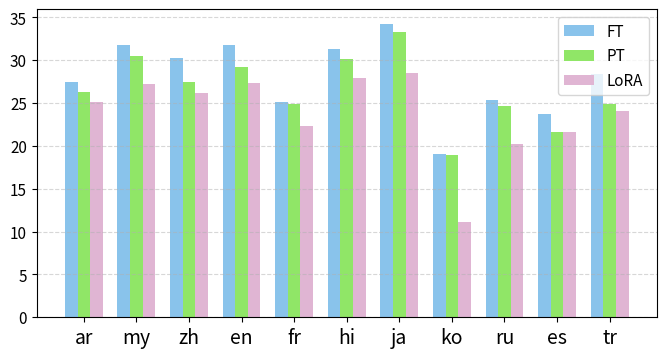

Here is the Python script that generated this plot: (Note: this script raises an exception after producing the figure.)
#!/usr/bin/env python
# -*- coding: utf-8 -*-

import numpy as np
import matplotlib.pyplot as plt
# 中文字体
# plt.rcParams['font.sans-serif'] = ['SimHei']
# plt.rcParams['font.sans-serif'] = ['Heiti TC']

# Colors
COLORS = ['#89c3eb', '#90e667', '#e0b5d3']


# 数据
languages = ['ar', 'my', 'zh', 'en', 'fr', 'hi', 'ja', 'ko', 'ru', 'es', 'tr']
# mbart, ROUGE-1
# mbart_finetune = [33.98, 43.25, 37.16, 40.14, 33.29, 38.90, 46.01, 20.51, 32.74, 32.57, 32.19]
# mbart_prefix = [31.95, 41.27, 33.67, 37.23, 30.98, 37.40, 44.66, 20.14, 31.16, 30.23, 28.11]
# mbart_lora = [30.31, 37.08, 32.04, 35.17, 27.99, 35.01, 39.53, 12.20, 25.66, 29.58, 27.55]
# mbart, ROUGE-L
mbart_finetune = [27.51, 31.74, 30.28, 31.73, 25.16, 31.32, 34.24, 19.07, 25.36, 23.72, 28.38]
mbart_prefix = [26.30, 30.46, 27.48, 29.27, 24.95, 30.19, 33.25, 18.90, 24.66, 21.59, 24.93]
mbart_lora = [25.17, 27.23, 26.14, 27.35, 22.35, 27.97, 28.52, 11.17, 20.19, 21.60, 24.11]

# 设置柱子的位置
total_width, n = 0.72, 3
width = total_width / n
x = np.arange(len(languages))
x = x - (total_width - width) / 2

# 绘制多系列柱状图
plt.figure(figsize=(8, 4))
plt.bar(x, mbart_finetune, width, label='FT', color=COLORS[0])
plt.bar(x+width, mbart_prefix, width, label='PT', color=COLORS[1])
plt.bar(x+width*2, mbart_lora, width, label='LoRA', color=COLORS[2])
plt.grid(axis='y', linestyle='--', alpha=0.5)

# 添加标题和标签
# plt.title('ROUGE-L scores of mBART$_\mathdefault{LARGE}$', fontsize=18)
# plt.xlabel('')
# plt.ylabel('')
plt.tick_params(labelsize=11)
plt.xticks(x+width, languages, fontsize=14)
plt.legend(fontsize=11)  # 显示图例

plt.savefig("fig/mbart-result.png")
plt.show()

# mt5, ROUGE-L
mt5_finetune = [29.16, 33.15, 33.41, 29.88, 28.20, 32.01, 37.36, 22.36, 26.17, 24.07, 29.26]
mt5_prefix = [25.58, 30.59, 28.21, 28.02, 24.91, 29.27, 32.67, 16.47, 22.55, 21.85, 21.73]
mt5_lora = [23.12, 29.13, 26.33, 25.90, 22.68, 27.60, 29.58, 12.50, 20.41, 20.89, 22.42]

plt.figure(figsize=(8, 4))
plt.bar(x, mt5_finetune, width, label='FT', color=COLORS[0])
plt.bar(x+width, mt5_prefix, width, label='PT', color=COLORS[1])
plt.bar(x+width*2, mt5_lora, width, label='LoRA', color=COLORS[2])
plt.grid(axis='y', linestyle='--', alpha=0.5)
plt.tick_params(labelsize=11)
plt.xticks(x+width, languages, fontsize=14)
plt.legend(fontsize=11)
plt.savefig("fig/mt5-result.png")
plt.show()

# mbart, optimal length
mbart_prefix_optlen = [26.56, 30.46, 27.98, 29.27, 25.15, 30.53, 33.25, 18.90, 24.66, 23.19, 25.79]

total_width, n = 0.72, 2
width = total_width / n
x = np.arange(len(languages))
x = x - (total_width - width) / 2

plt.figure(figsize=(8, 4))
plt.bar(x, mbart_finetune, width, label='FT', color=COLORS[0])
plt.bar(x+width, mbart_prefix_optlen, width, label='PT', color=COLORS[1])
plt.grid(axis='y', linestyle='--', alpha=0.5)
plt.tick_params(labelsize=11)
plt.xticks(x+width/2, languages, fontsize=14)
plt.legend(fontsize=11)
plt.savefig("fig/mbart-opt-len.png")
plt.show()

# mbart, optimal length, few-shot
mbart_finetune_fewshot = [23.01, 28.83, 23.19, 23.06, 23.71, 24.25, 34.33, 16.47, 19.84, 20.74, 21.48]
mbart_prefix_optlen_fewshot = [22.67, 30.72, 23.29, 23.95, 23.88, 26.38, 32.52, 18.54, 21.51, 21.38, 21.67]

plt.figure(figsize=(8, 4))
plt.bar(x, mbart_finetune_fewshot, width, label='FT', color=COLORS[0])
plt.bar(x+width, mbart_prefix_optlen_fewshot, width, label='PT', color=COLORS[1])
plt.grid(axis='y', linestyle='--', alpha=0.5)
plt.tick_params(labelsize=11)
plt.xticks(x+width/2, languages, fontsize=14)
plt.legend(fontsize=11)
plt.savefig("fig/mbart-few-shot.png")
plt.show()